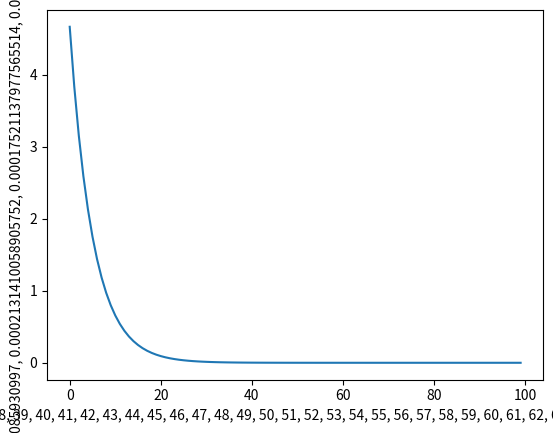

The matplotlib source for this figure:
# 2、梯度下降算法
import matplotlib.pyplot as plt

x_data = [1.0, 2.0, 3.0]
y_data = [2.0, 4.0, 6.0]

# 权重初始猜测，先定义为 1.0
w = 1.0

# 定义训练次数和损失函数列表
epoch_list = []
loss_list = []

# 前馈计算
def forword(x):
    return x * w

# 计算均方差 MSE
def cost(xs, ys):
    cost_sum = 0
    for x, y in zip(xs, ys):
        y_pred = forword(x)
        cost_sum += (y_pred - y) ** 2
    return cost_sum / len(xs)


# 计算梯度
def gradient(xs, ys):
    grad = 0
    for x, y in zip(xs, ys):
        # 梯度求和
        grad += 2 * x * (x * w - y)
    return grad / len(xs)  # 返回梯度的平均值

# round(forword(4), 2) 对要输出的 forword(4) 保留两位小数
print(f'Predict (before training 学习4小时能得到{round(forword(4), 2)}分)')

for epoch in range(100):
    # 均方差 mse
    cost_val = cost(x_data, y_data)
    # 梯度
    grad_val = gradient(x_data, y_data)
    # 将训练次数和损失函数存储起来，方便作图
    epoch_list.append(epoch)
    loss_list.append(cost_val)
    # 0.01 为学习率 α
    w = w - 0.01 * grad_val
    print(f'Epoch = {epoch + 1}, 权重w = {w:.2f}, 损失函数loss = {cost_val:.2f}, 梯度grad = {grad_val:.2f}')
print(f'Predict (after training 学习4小时能得到{round(forword(4), 2)}分)')

# 绘图
plt.plot(epoch_list, loss_list)
plt.xlabel(epoch_list)
plt.ylabel(loss_list)
plt.show()
